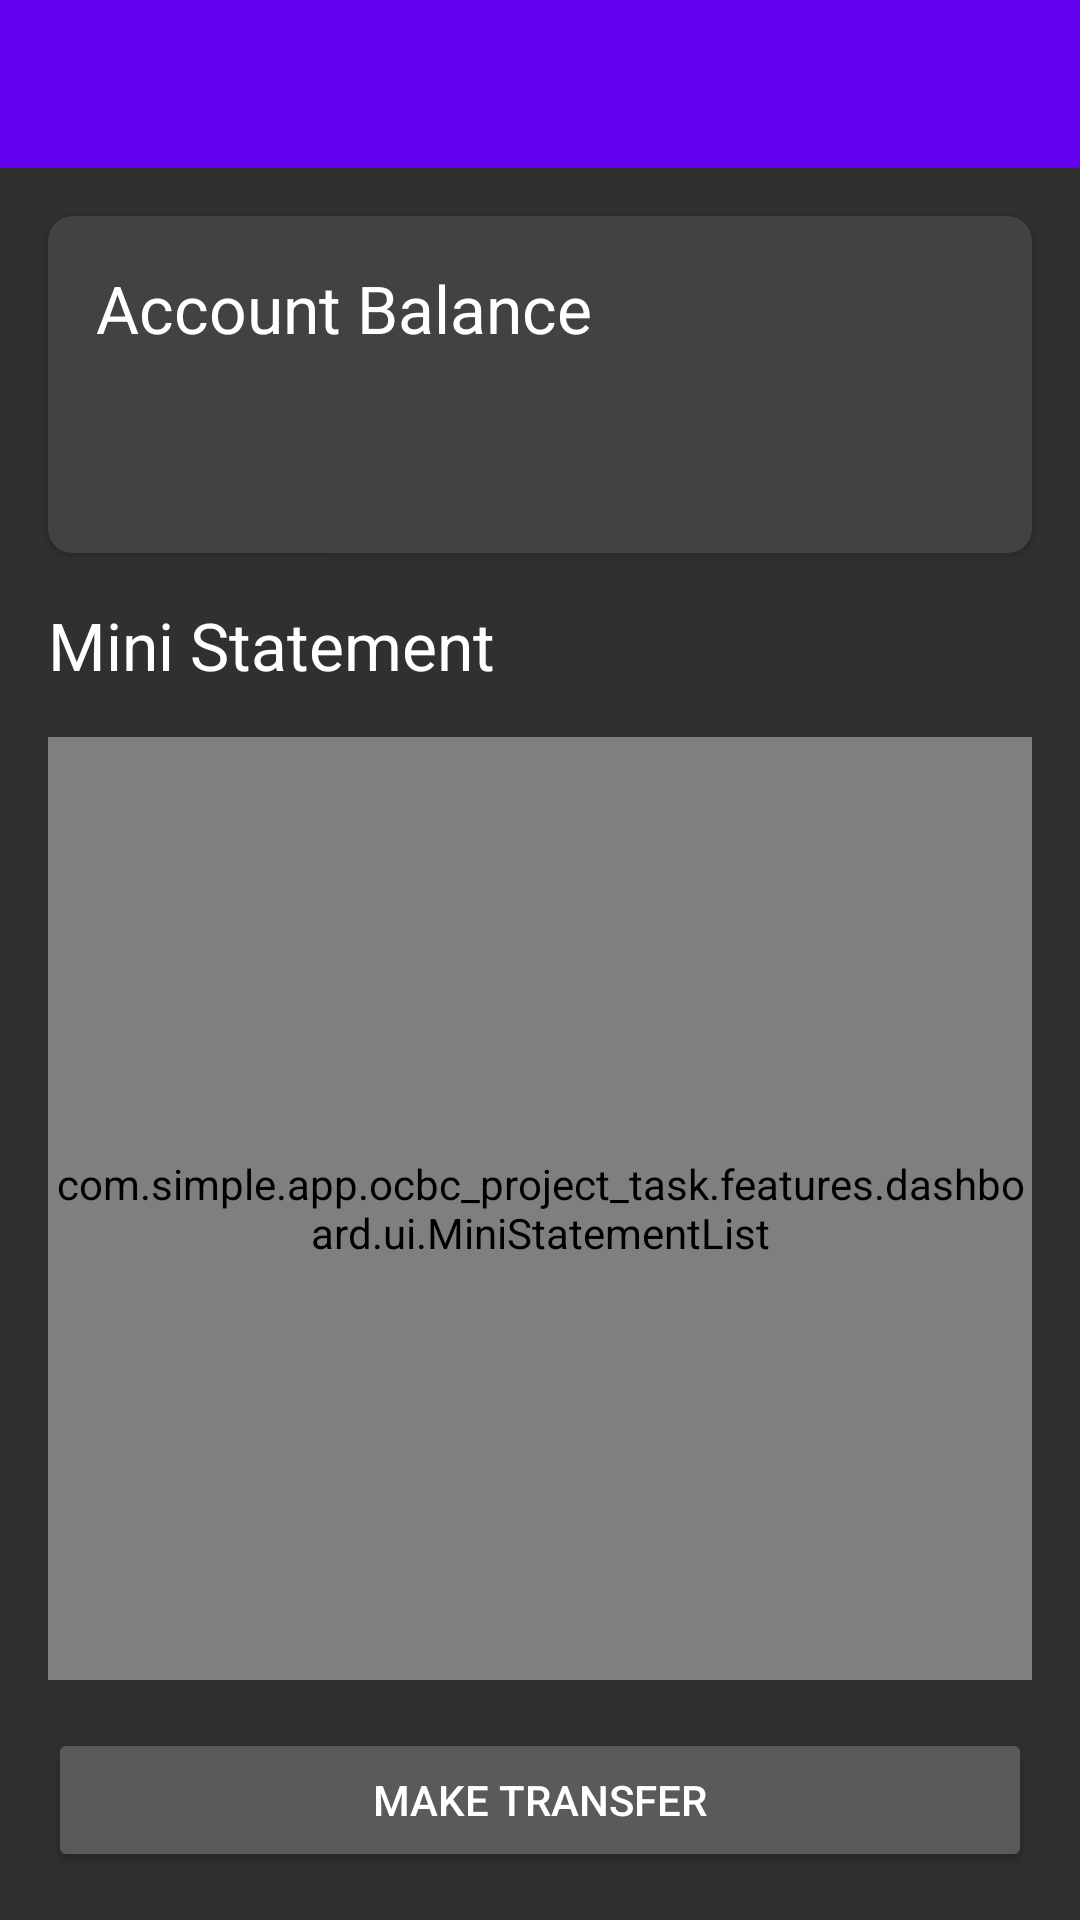

Write the Android layout XML for this screen, with the resource values it uses.
<!-- AndroidManifest.xml: application theme Theme.OCBC_Project_Task -->
<!-- res/layout/fragment_dashboard.xml -->
<?xml version="1.0" encoding="utf-8"?>
<androidx.constraintlayout.widget.ConstraintLayout xmlns:android="http://schemas.android.com/apk/res/android"
    xmlns:app="http://schemas.android.com/apk/res-auto"
    xmlns:tools="http://schemas.android.com/tools"
    android:layout_width="match_parent"
    android:layout_height="match_parent"
    tools:context=".features.dashboard.ui.DashboardFragment">

    <androidx.appcompat.widget.Toolbar
        android:id="@+id/toolbar"
        android:layout_width="match_parent"
        android:layout_height="wrap_content"
        android:background="?attr/colorPrimary"
        android:minHeight="?attr/actionBarSize"
        app:layout_constraintEnd_toEndOf="parent"
        app:layout_constraintStart_toStartOf="parent"
        app:layout_constraintTop_toTopOf="parent"
        app:titleTextColor="@android:color/white" />

    <androidx.cardview.widget.CardView
        android:id="@+id/cardAccountBalance"
        android:layout_width="0dp"
        android:layout_height="wrap_content"
        android:layout_margin="16dp"
        android:background="@color/purple_700"
        app:cardCornerRadius="8dp"
        app:layout_constraintEnd_toEndOf="parent"
        app:layout_constraintStart_toStartOf="parent"
        app:layout_constraintTop_toBottomOf="@+id/toolbar">

        <androidx.appcompat.widget.LinearLayoutCompat
            android:layout_width="match_parent"
            android:layout_height="wrap_content"
            android:orientation="vertical">

            <androidx.appcompat.widget.AppCompatTextView
                android:layout_width="match_parent"
                android:layout_height="wrap_content"
                android:gravity="start"
                android:padding="16dp"
                android:text="@string/dashboard_account_balance"
                android:textAppearance="@style/TextAppearance.AppCompat.Large" />

            <androidx.appcompat.widget.AppCompatTextView
                android:id="@+id/tvAccountBalance"
                android:layout_width="match_parent"
                android:layout_height="wrap_content"
                android:gravity="start"
                android:padding="16dp" />

        </androidx.appcompat.widget.LinearLayoutCompat>

    </androidx.cardview.widget.CardView>

    <androidx.appcompat.widget.AppCompatTextView
        android:id="@+id/tvMiniStatementTitle"
        android:layout_width="0dp"
        android:layout_height="wrap_content"
        android:layout_margin="16dp"
        android:text="@string/dashboard_mini_statement"
        android:textAppearance="@style/TextAppearance.AppCompat.Large"
        app:layout_constraintEnd_toEndOf="parent"
        app:layout_constraintStart_toStartOf="parent"
        app:layout_constraintTop_toBottomOf="@+id/cardAccountBalance" />

    <com.simple.app.ocbc_project_task.features.dashboard.ui.MiniStatementList
        android:id="@+id/rvMiniStatement"
        android:layout_width="0dp"
        android:layout_height="0dp"
        android:layout_margin="16dp"
        android:background="@color/cardview_dark_background"
        app:layout_constraintBottom_toBottomOf="parent"
        app:layout_constraintBottom_toTopOf="@+id/btnMakeTransfer"
        app:layout_constraintEnd_toEndOf="parent"
        app:layout_constraintStart_toStartOf="parent"
        app:layout_constraintTop_toBottomOf="@+id/tvMiniStatementTitle" />

    <androidx.appcompat.widget.AppCompatButton
        android:id="@+id/btnMakeTransfer"
        android:layout_width="0dp"
        android:layout_height="wrap_content"
        android:layout_margin="16dp"
        android:text="@string/action_make_transfer"
        app:layout_constraintBottom_toBottomOf="parent"
        app:layout_constraintEnd_toEndOf="parent"
        app:layout_constraintStart_toStartOf="parent" />

</androidx.constraintlayout.widget.ConstraintLayout>
<!-- resources referenced by this layout -->
<resources>
  <string name="action_make_transfer">Make Transfer</string>
  <string name="dashboard_account_balance">Account Balance</string>
  <string name="dashboard_mini_statement">Mini Statement</string>
  <style name="Theme.OCBC_Project_Task" parent="Theme.AppCompat.NoActionBar">
          
          <item name="windowActionBar">false</item>
          <item name="windowNoTitle">true</item>
          <item name="colorPrimary">@color/purple_500</item>
          <item name="colorPrimaryVariant">@color/purple_700</item>
          <item name="colorOnPrimary">@color/white</item>
          
          <item name="colorSecondary">@color/teal_200</item>
          <item name="colorSecondaryVariant">@color/teal_700</item>
          <item name="colorOnSecondary">@color/black</item>
          
          <item name="android:statusBarColor" tools:targetApi="l">?attr/colorPrimaryVariant</item>
          
      </style>
  <!-- not gathered from this repository: default colours our renderer supplied (Android Studio template values) -->
  <color name="purple_500">#FF6200EE</color>
  <color name="purple_700">#FF3700B3</color>
  <color name="teal_200">#FF03DAC5</color>
  <color name="teal_700">#FF018786</color>
  <color name="black">#FF000000</color>
  <color name="white">#FFFFFFFF</color>
</resources>
